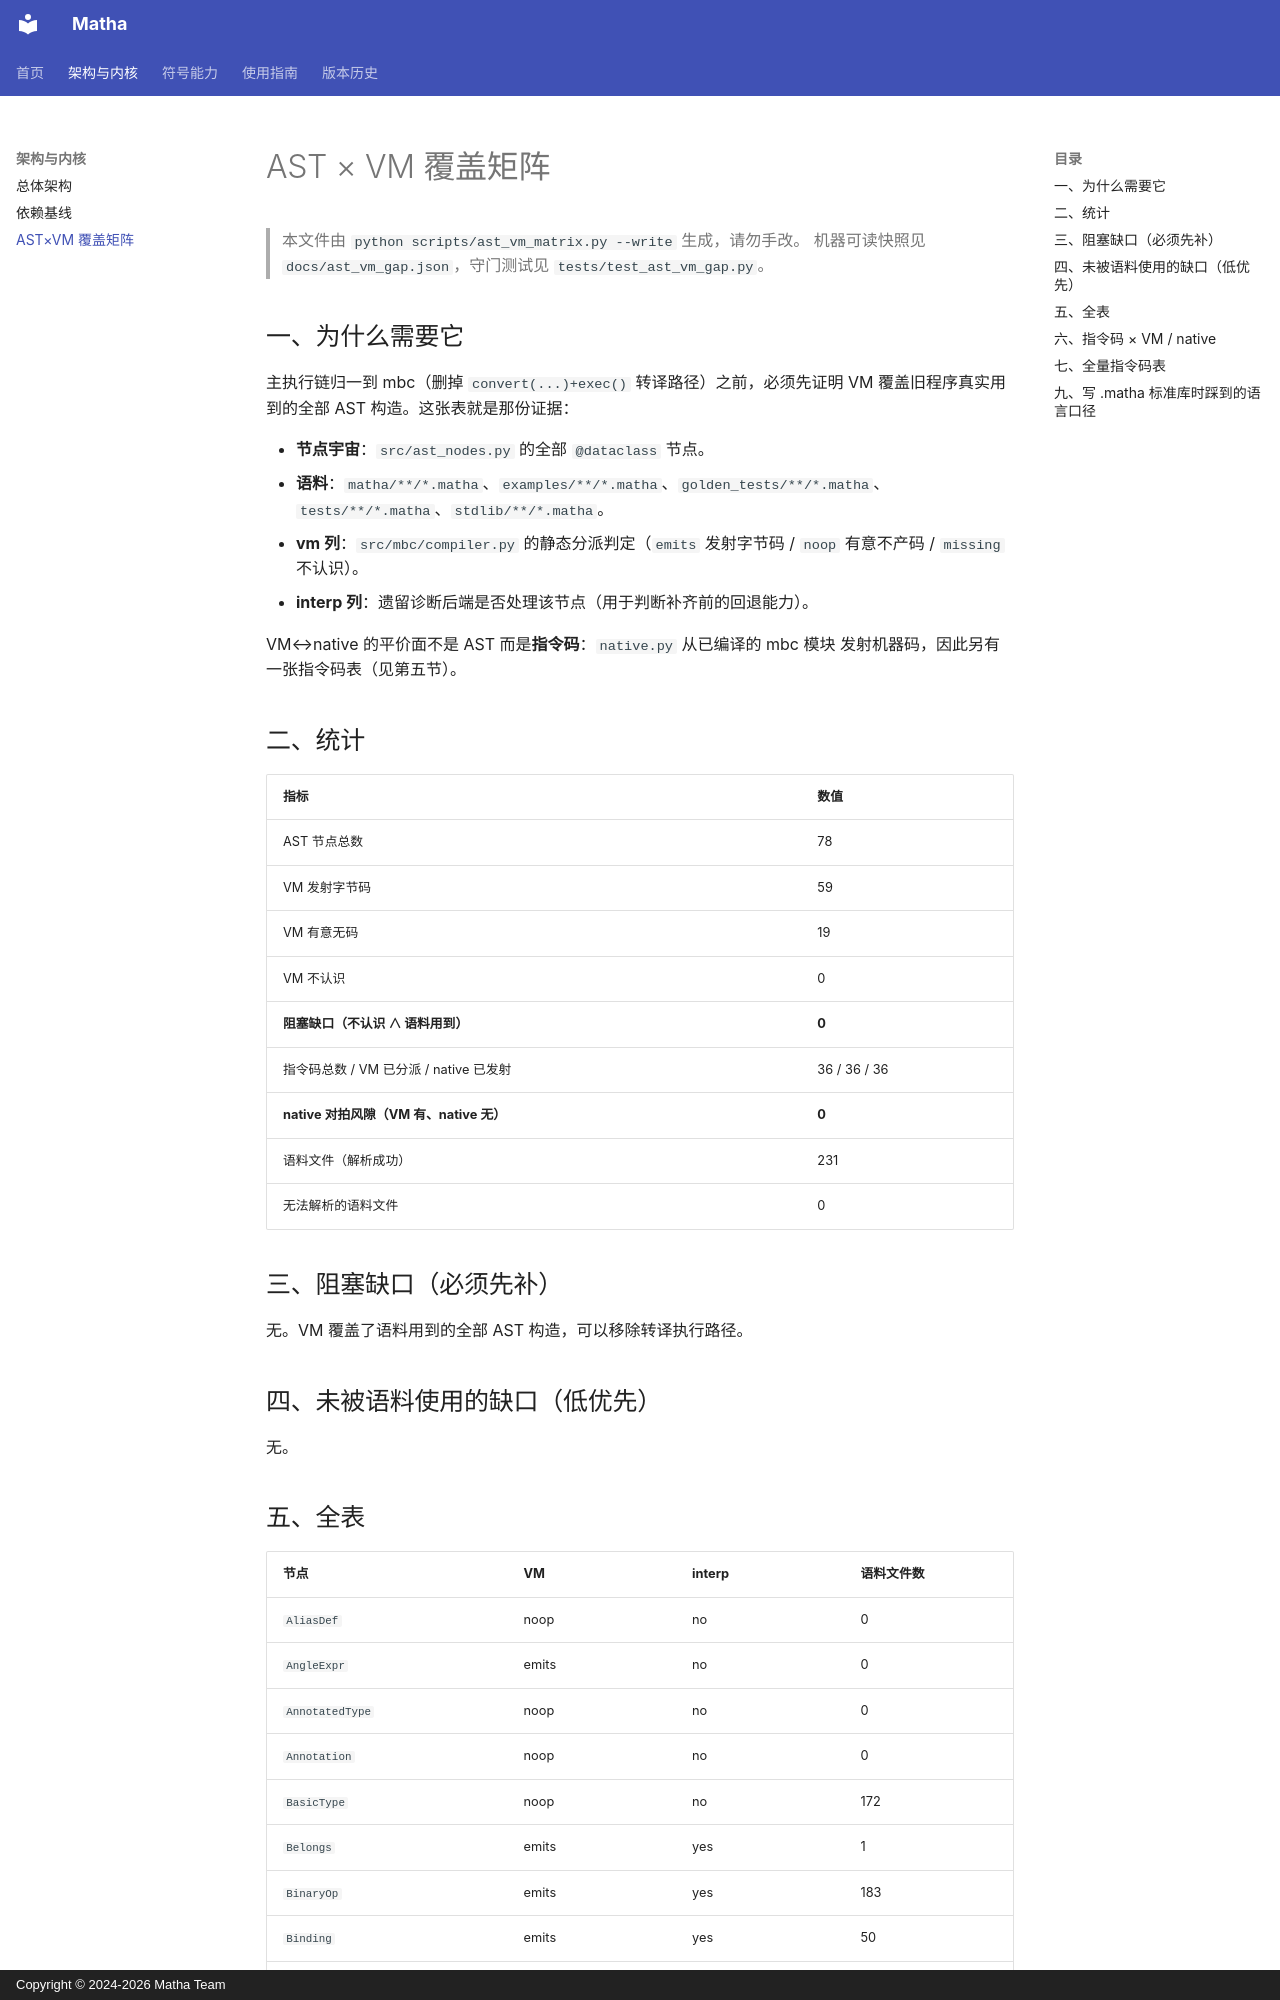

repository: zzk2025r/matha · page: ast_vm_gap/index.html · generator: mkdocs · copyright: Copyright © 2024-2026 Matha Team

# AST × VM 覆盖矩阵

> 本文件由 `python scripts/ast_vm_matrix.py --write` 生成，请勿手改。
> 机器可读快照见 `docs/ast_vm_gap.json`，守门测试见 `tests/test_ast_vm_gap.py`。

## 一、为什么需要它

主执行链归一到 mbc（删掉 `convert(...)+exec()` 转译路径）之前，必须先证明
VM 覆盖旧程序真实用到的全部 AST 构造。这张表就是那份证据：

- **节点宇宙**：`src/ast_nodes.py` 的全部 `@dataclass` 节点。
- **语料**：`matha/**/*.matha`、`examples/**/*.matha`、`golden_tests/**/*.matha`、`tests/**/*.matha`、`stdlib/**/*.matha`。
- **vm 列**：`src/mbc/compiler.py` 的静态分派判定（`emits` 发射字节码 / `noop` 有意不产码 / `missing` 不认识）。
- **interp 列**：遗留诊断后端是否处理该节点（用于判断补齐前的回退能力）。

VM↔native 的平价面不是 AST 而是**指令码**：`native.py` 从已编译的 mbc 模块
发射机器码，因此另有一张指令码表（见第五节）。

## 二、统计

| 指标 | 数值 |
|---|---|
| AST 节点总数 | 78 |
| VM 发射字节码 | 59 |
| VM 有意无码 | 19 |
| VM 不认识 | 0 |
| **阻塞缺口（不认识 ∧ 语料用到）** | **0** |
| 指令码总数 / VM 已分派 / native 已发射 | 36 / 36 / 36 |
| **native 对拍风隙（VM 有、native 无）** | **0** |
| 语料文件（解析成功） | 231 |
| 无法解析的语料文件 | 0 |

## 三、阻塞缺口（必须先补）

无。VM 覆盖了语料用到的全部 AST 构造，可以移除转译执行路径。

## 四、未被语料使用的缺口（低优先）

无。
